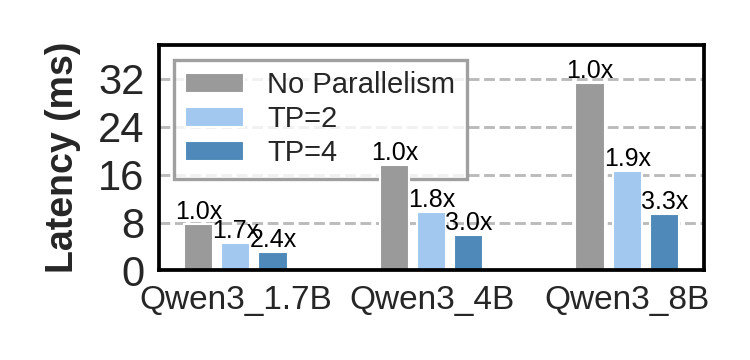

Values plotted in this chart, from the file beside it:
Latency (ms), Qwen3_1.7B, Qwen3_4B, Qwen3_8B
No Parallelism, 7.73, 17.62, 31.38
TP=2, 4.65, 9.78, 16.68
TP=4, 3.16, 5.97, 9.46
